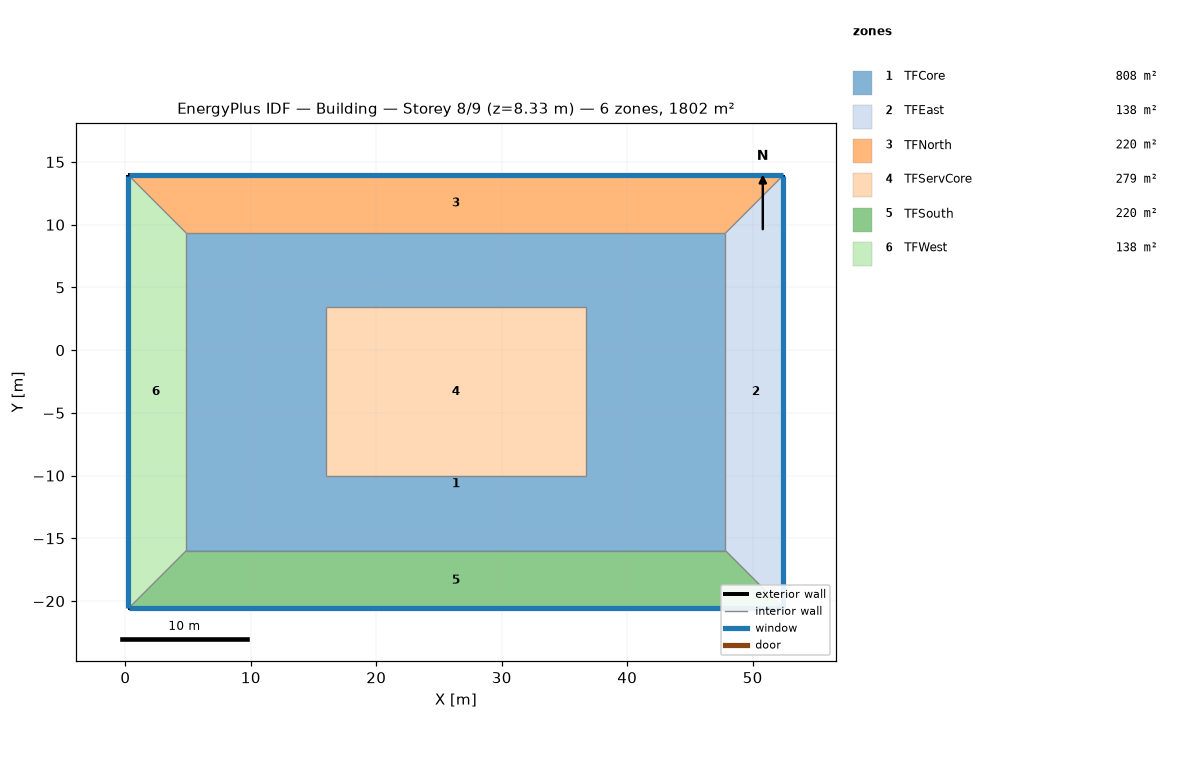
=== STOREY PLAN SPEC (per zone: floor XY polygon, exterior-wall plan segments, windows/doors) ===
zone 1: TFCore  (808.5 m²)
  floor: (47.83, -15.98) (4.86, -15.98) (4.86, -3.32) (15.98, -3.32) (15.98, -10.05) (36.71, -10.05) (36.71, -3.32) (47.83, -3.32)
  floor: (47.83, -3.32) (36.71, -3.32) (36.71, 3.40) (15.98, 3.40) (15.98, -3.32) (4.86, -3.32) (4.86, 9.33) (47.83, 9.33)
zone 2: TFEast  (138.0 m²)
  floor: (52.45, -20.59) (47.83, -15.98) (47.83, 9.33) (52.45, 13.94)
  exterior wall: (52.45, -20.59) – (52.45, 13.94)  [34.5 m]
    window: (52.45, -20.53) – (52.45, 13.89)  [50.1 m²]
  interior walls: 3
zone 3: TFNorth  (219.5 m²)
  floor: (47.83, 9.33) (4.86, 9.33) (0.25, 13.94) (52.45, 13.94)
  exterior wall: (52.45, 13.94) – (0.25, 13.94)  [52.2 m]
    window: (52.39, 13.94) – (0.30, 13.94)  [75.8 m²]
  interior walls: 1
zone 4: TFServCore  (279.0 m²)
  floor: (36.71, -10.05) (15.97, -10.05) (15.97, 3.40) (36.71, 3.40)
  interior walls: 4
zone 5: TFSouth  (219.5 m²)
  floor: (52.45, -20.59) (0.25, -20.59) (4.86, -15.98) (47.83, -15.98)
  exterior wall: (0.25, -20.59) – (52.45, -20.59)  [52.2 m]
    window: (0.30, -20.59) – (52.39, -20.59)  [75.8 m²]
  interior walls: 1
zone 6: TFWest  (138.0 m²)
  floor: (0.25, -20.59) (0.25, 13.94) (4.86, 9.33) (4.86, -15.98)
  exterior wall: (0.25, 13.94) – (0.25, -20.59)  [34.5 m]
    window: (0.25, 13.89) – (0.25, -20.53)  [50.1 m²]
  interior walls: 3

=== DERIVED (storey summary) ===
Building: Building
Storey: 8 of 9  (floor level z = 8.33 m)
Storey gross floor area: 1802.5 m²
Zones on this storey: 6
  - TFCore: floor 808.5 m²
  - TFEast: floor 138.0 m²; exterior wall 34.5 m (102.1 m²); 1 window(s) 50.1 m²; WWR 49.1%
  - TFNorth: floor 219.5 m²; exterior wall 52.2 m (154.3 m²); 1 window(s) 75.8 m²; WWR 49.1%
  - TFServCore: floor 279.0 m²
  - TFSouth: floor 219.5 m²; exterior wall 52.2 m (154.3 m²); 1 window(s) 75.8 m²; WWR 49.1%
  - TFWest: floor 138.0 m²; exterior wall 34.5 m (102.1 m²); 1 window(s) 50.1 m²; WWR 49.1%
Zone adjacency: (none detected)